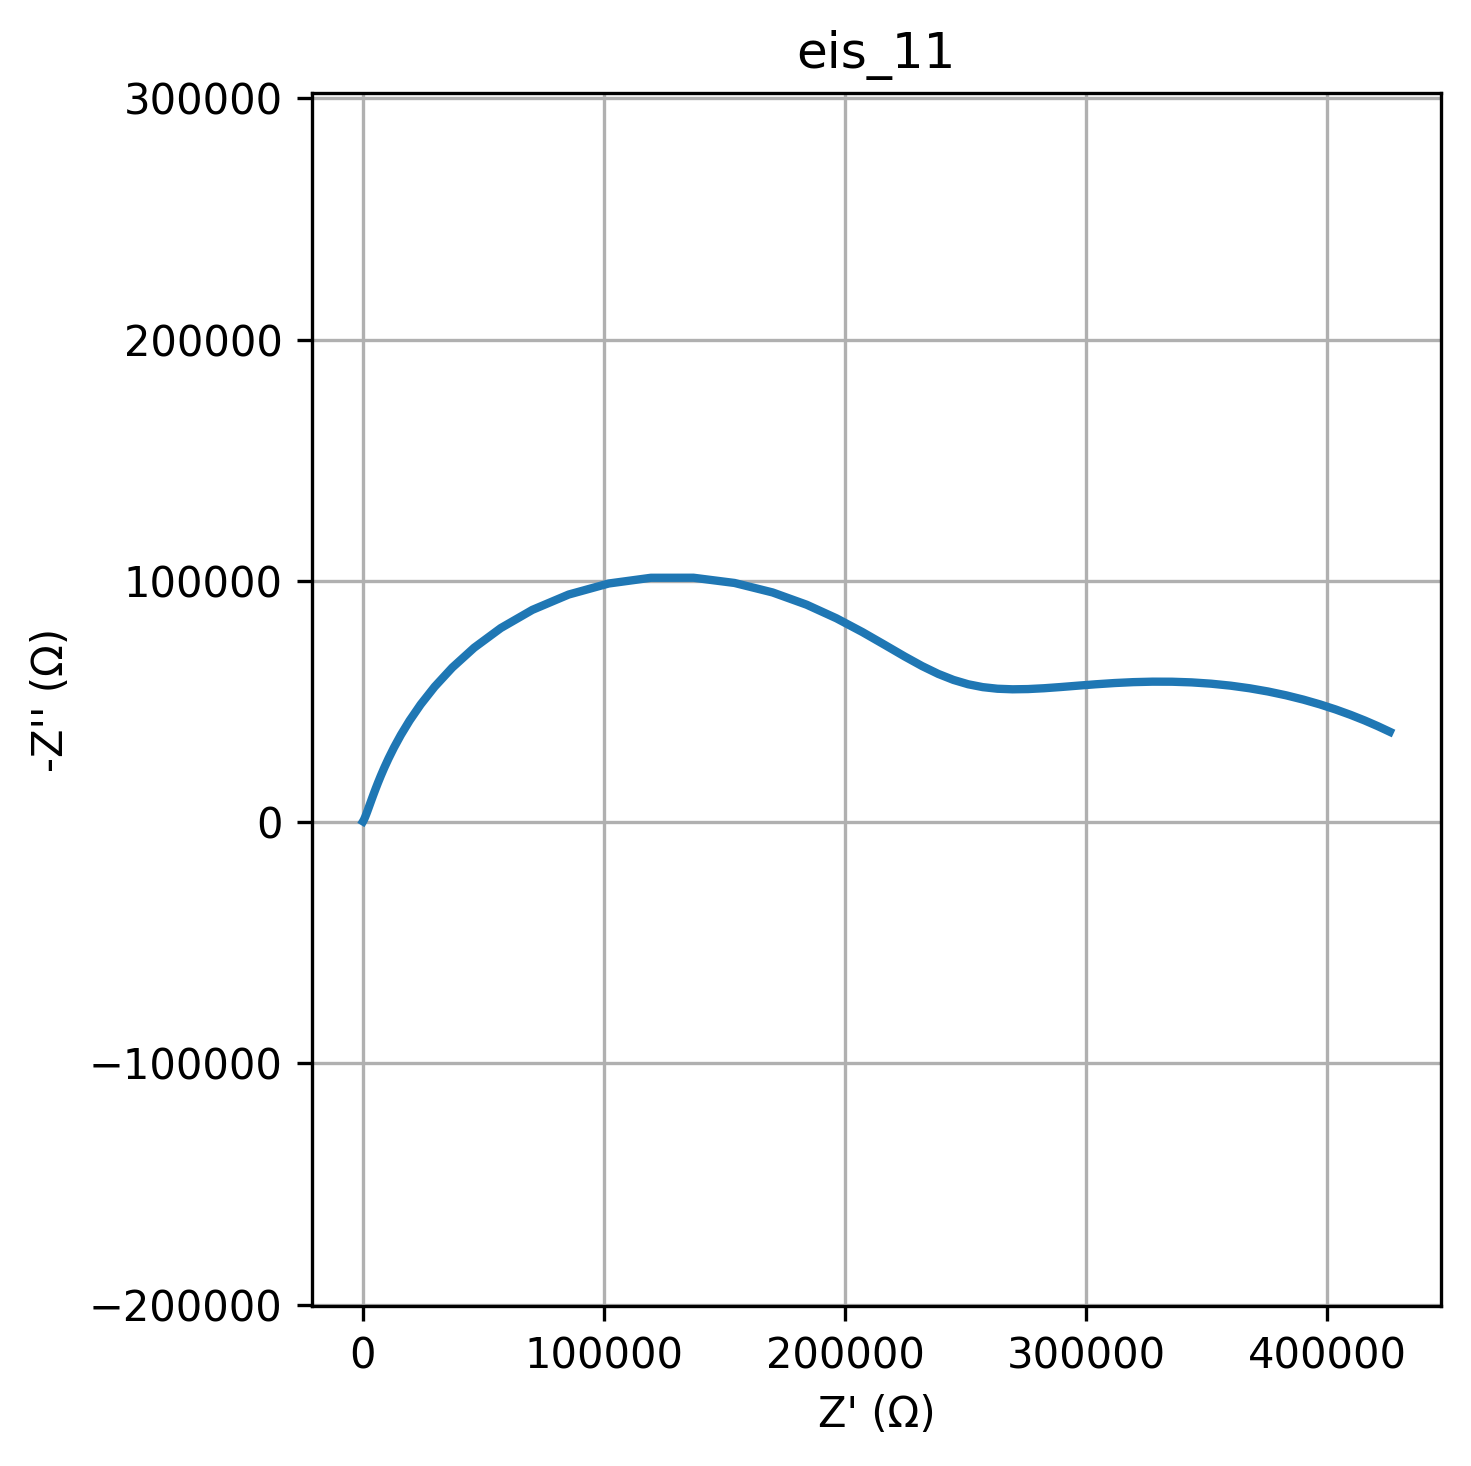

The table this chart was drawn from, first rows:
freq, Z_real, Z_imag
0.01, 425845, -37475
0.01226, 420805, -39833
0.01504, 415390, -42178
0.01844, 409599, -44480
0.02262, 403437, -46706
0.02774, 396913, -48823
0.03401, 390048, -50794
0.04171, 382866, -52585
0.05115, 375404, -54166
0.06273, 367703, -55509
0.07693, 359813, -56594
0.09434, 351788, -57408
0.1157, 343686, -57948
0.1419, 335566, -58221
0.174, 327489, -58244
0.2134, 319509, -58048
0.2617, 311677, -57673
0.3209, 304035, -57168
0.3935, 296619, -56595
0.4826, 289448, -56020
0.5918, 282534, -55520
0.7257, 275872, -55177
0.89, 269441, -55078
1.091, 263204, -55315
1.338, 257102, -55982
1.641, 251054, -57172
2.013, 244949, -58975
2.468, 238644, -61471
3.027, 231957, -64718
3.712, 224667, -68733
4.552, 216514, -73475
5.583, 207212, -78815
6.846, 196482, -84502
8.396, 184101, -90150
10.3, 169975, -95238
12.63, 154218, -99160
15.48, 137203, -101330
18.99, 119553, -101311
23.29, 102045, -98938
28.56, 85460, -94363
35.02, 70427, -88011
42.94, 57326, -80462
52.66, 46283, -72313
64.58, 37216, -64083
79.2, 29912, -56158
97.13, 24104, -48790
119.1, 19518, -42111
146.1, 15907, -36171
179.1, 13061, -30960
219.7, 10808, -26435
269.4, 9014, -22535
330.4, 7575, -19190
405.1, 6411, -16334
496.8, 5461, -13900
609.3, 4680, -11831
747.2, 4031, -10074
916.3, 3489, -8583
1124, 3032, -7318
1378, 2645, -6246
1690, 2314, -5335
... 20 more rows
